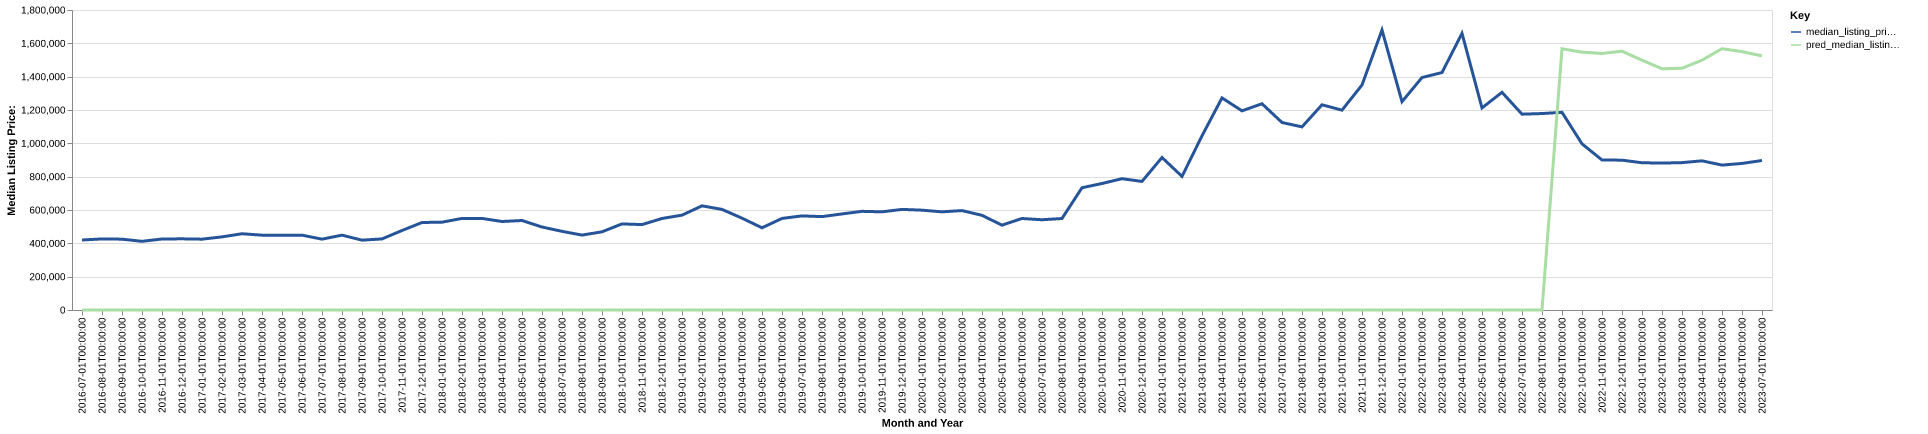

The data file committed next to this chart (first rows):
date, time_idx, median_listing_price, thirty_year_interest_rate_five, month, county_name, active_listing_count, median_days_on_market, pred_median_listing_price, month_year
2016-07-01, 0, 420000, 3.72, 7, teton, id, 205.0, 65.0, 0, Jul-2016
2016-08-01, 1, 426500, 3.73, 8, teton, id, 202.0, 82.0, 0, Aug-2016
2016-09-01, 2, 425000, 3.66, 9, teton, id, 198.0, 101.0, 0, Sep-2016
2016-10-01, 3, 412000, 3.64, 10, teton, id, 190.0, 123.0, 0, Oct-2016
2016-11-01, 4, 426000, 3.66, 11, teton, id, 169.0, 135.0, 0, Nov-2016
2016-12-01, 5, 427000, 3.48, 12, teton, id, 152.0, 145.0, 0, Dec-2016
2017-01-01, 6, 425000, 3.45, 1, teton, id, 143.0, 163.0, 0, Jan-2017
2017-02-01, 7, 438750, 3.5, 2, teton, id, 129.0, 154.0, 0, Feb-2017
2017-03-01, 8, 457500, 3.52, 3, teton, id, 121.0, 160.0, 0, Mar-2017
2017-04-01, 9, 449000, 4.03, 4, teton, id, 124.0, 157.0, 0, Apr-2017
2017-05-01, 10, 449000, 4.32, 5, teton, id, 153.0, 64.0, 0, May-2017
2017-06-01, 11, 449000, 4.2, 6, teton, id, 180.0, 61.0, 0, Jun-2017
2017-07-01, 12, 425000, 4.19, 7, teton, id, 202.0, 71.0, 0, Jul-2017
2017-08-01, 13, 449000, 4.3, 8, teton, id, 208.0, 86.0, 0, Aug-2017
2017-09-01, 14, 419000, 4.1, 9, teton, id, 228.0, 99.0, 0, Sep-2017
2017-10-01, 15, 426500, 4.05, 10, teton, id, 210.0, 109.0, 0, Oct-2017
2017-11-01, 16, 477000, 3.94, 11, teton, id, 151.0, 120.0, 0, Nov-2017
2017-12-01, 17, 525000, 4.03, 12, teton, id, 136.0, 142.0, 0, Dec-2017
2018-01-01, 18, 527000, 3.93, 1, teton, id, 129.0, 166.0, 0, Jan-2018
2018-02-01, 19, 549500, 3.83, 2, teton, id, 122.0, 182.0, 0, Feb-2018
2018-03-01, 20, 549500, 3.94, 3, teton, id, 125.0, 183.0, 0, Mar-2018
2018-04-01, 21, 531000, 3.95, 4, teton, id, 130.0, 95.0, 0, Apr-2018
2018-05-01, 22, 537000, 3.99, 5, teton, id, 141.0, 66.0, 0, May-2018
2018-06-01, 23, 498000, 4.15, 6, teton, id, 170.0, 55.0, 0, Jun-2018
2018-07-01, 24, 472000, 4.4, 7, teton, id, 185.0, 59.0, 0, Jul-2018
2018-08-01, 25, 449500, 4.46, 8, teton, id, 188.0, 66.0, 0, Aug-2018
2018-09-01, 26, 469000, 4.58, 9, teton, id, 177.0, 79.0, 0, Sep-2018
2018-10-01, 27, 516600, 4.66, 10, teton, id, 166.0, 106.0, 0, Oct-2018
2018-11-01, 28, 512450, 4.62, 11, teton, id, 156.0, 122.0, 0, Nov-2018
2018-12-01, 29, 549000, 4.54, 12, teton, id, 144.0, 130.0, 0, Dec-2018
2019-01-01, 30, 569000, 4.6, 1, teton, id, 135.0, 150.0, 0, Jan-2019
2019-02-01, 31, 625000, 4.72, 2, teton, id, 117.0, 154.0, 0, Feb-2019
2019-03-01, 32, 603571, 4.9, 3, teton, id, 117.0, 136.0, 0, Mar-2019
2019-04-01, 33, 551000, 4.94, 4, teton, id, 117.0, 129.0, 0, Apr-2019
2019-05-01, 34, 493250, 4.75, 5, teton, id, 117.0, 93.0, 0, May-2019
2019-06-01, 35, 549500, 4.51, 6, teton, id, 141.0, 59.0, 0, Jun-2019
2019-07-01, 36, 564700, 4.41, 7, teton, id, 164.0, 48.0, 0, Jul-2019
2019-08-01, 37, 560273, 4.41, 8, teton, id, 165.0, 61.0, 0, Aug-2019
2019-09-01, 38, 576432, 4.2, 9, teton, id, 149.0, 74.0, 0, Sep-2019
2019-10-01, 39, 592000, 4.14, 10, teton, id, 132.0, 85.0, 0, Oct-2019
2019-11-01, 40, 589000, 3.84, 11, teton, id, 118.0, 93.0, 0, Nov-2019
2019-12-01, 41, 603625, 3.81, 12, teton, id, 113.0, 114.0, 0, Dec-2019
2020-01-01, 42, 599000, 3.75, 1, teton, id, 97.0, 129.0, 0, Jan-2020
2020-02-01, 43, 589000, 3.73, 2, teton, id, 91.0, 128.0, 0, Feb-2020
2020-03-01, 44, 596500, 3.78, 3, teton, id, 87.0, 143.0, 0, Mar-2020
2020-04-01, 45, 568000, 3.75, 4, teton, id, 96.0, 134.0, 0, Apr-2020
2020-05-01, 46, 509000, 3.74, 5, teton, id, 106.0, 99.0, 0, May-2020
2020-06-01, 47, 549000, 3.72, 6, teton, id, 112.0, 48.0, 0, Jun-2020
2020-07-01, 48, 541500, 3.49, 7, teton, id, 108.0, 50.0, 0, Jul-2020
2020-08-01, 49, 549000, 3.65, 8, teton, id, 80.0, 54.0, 0, Aug-2020
2020-09-01, 50, 733498, 3.33, 9, teton, id, 58.0, 50.0, 0, Sep-2020
2020-10-01, 51, 759000, 3.28, 10, teton, id, 53.0, 40.0, 0, Oct-2020
2020-11-01, 52, 787750, 3.21, 11, teton, id, 47.0, 60.0, 0, Nov-2020
2020-12-01, 53, 771500, 3.07, 12, teton, id, 42.0, 63.0, 0, Dec-2020
2021-01-01, 54, 915000, 2.99, 1, teton, id, 28.0, 78.0, 0, Jan-2021
2021-02-01, 55, 801500, 2.93, 2, teton, id, 28.0, 22.0, 0, Feb-2021
2021-03-01, 56, 1045000, 2.88, 3, teton, id, 33.0, 36.0, 0, Mar-2021
2021-04-01, 57, 1272500, 2.84, 4, teton, id, 36.0, 54.0, 0, Apr-2021
2021-05-01, 58, 1195000, 2.71, 5, teton, id, 39.0, 30.0, 0, May-2021
2021-06-01, 59, 1237500, 2.79, 6, teton, id, 47.0, 33.0, 0, Jun-2021
... 25 more rows
